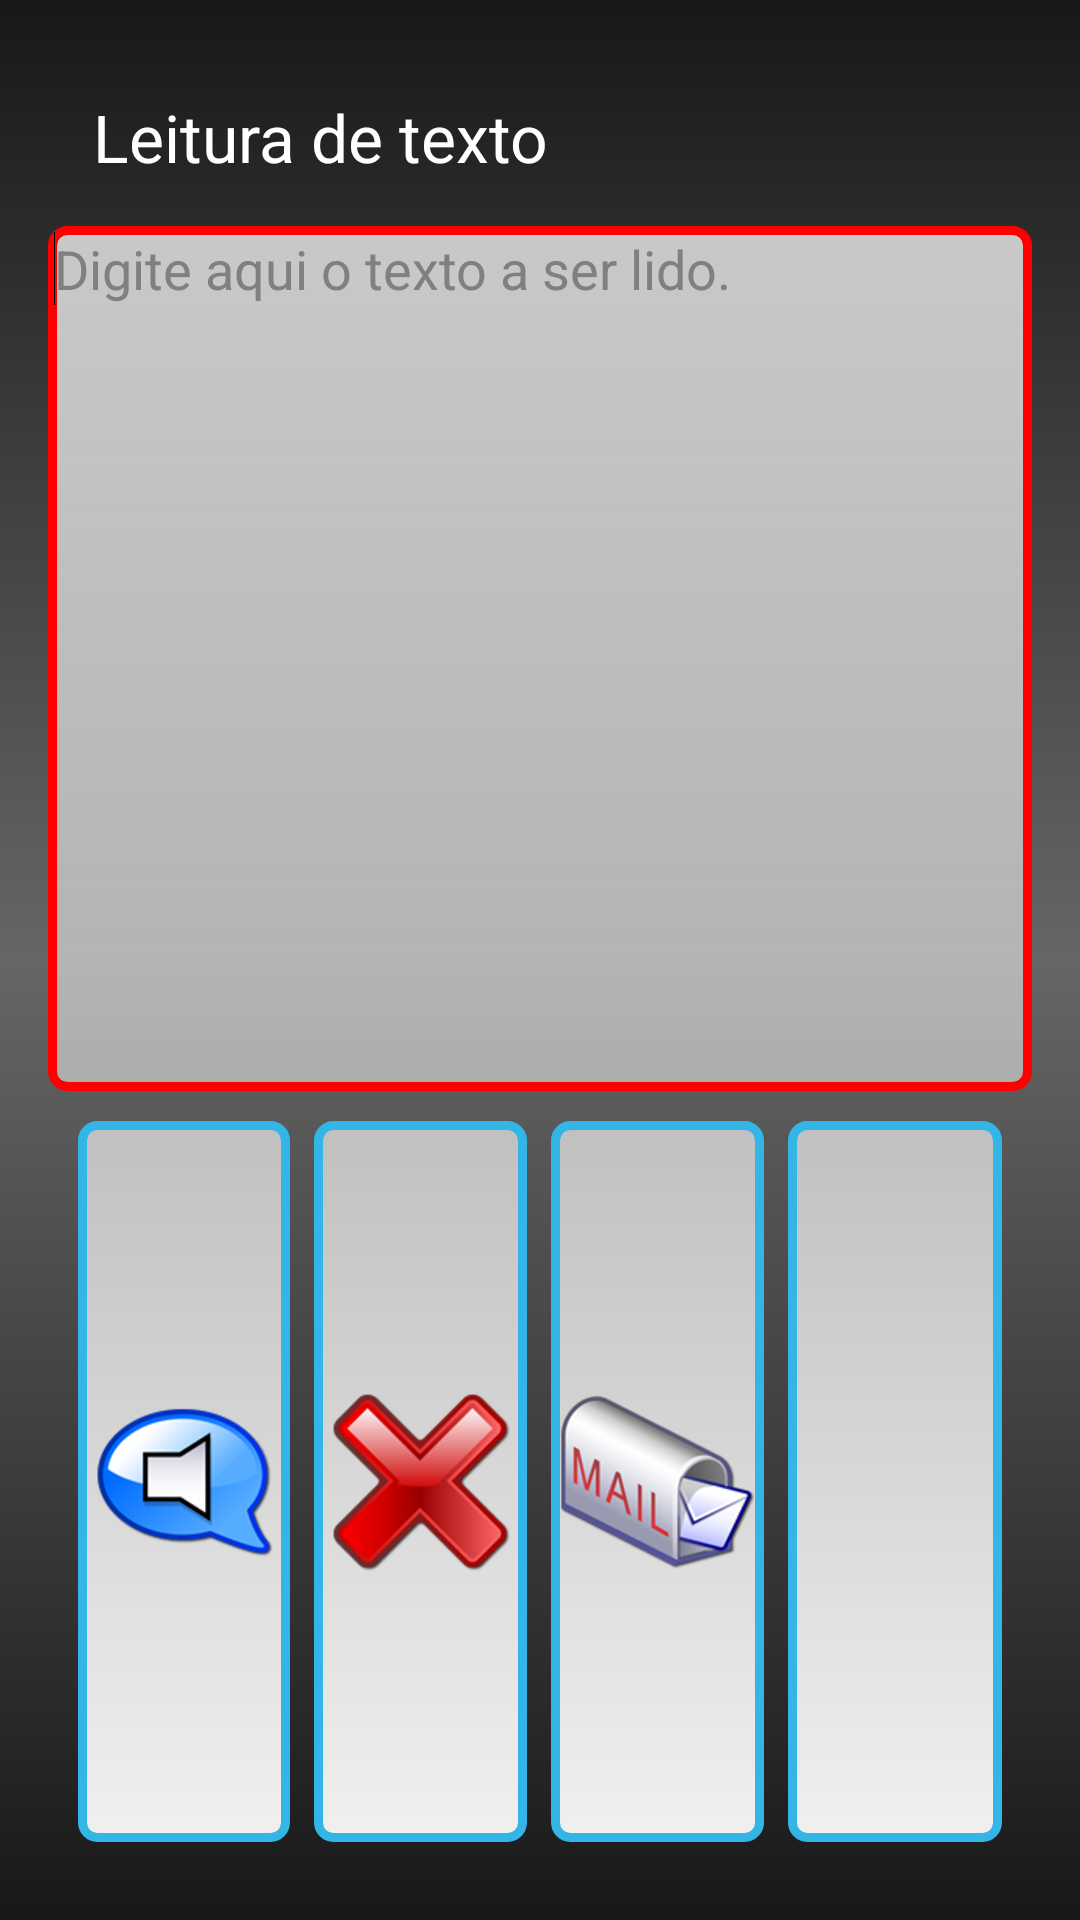

Android layout source for this screen:
<!-- AndroidManifest.xml: application theme AppTheme -->
<!-- res/layout/activity_readtext.xml -->
<?xml version="1.0" encoding="utf-8"?>
<LinearLayout xmlns:android="http://schemas.android.com/apk/res/android"
    android:layout_width="match_parent"
    android:layout_height="match_parent"
    android:background="@drawable/gradient_bg"
    android:orientation="vertical"
    android:paddingBottom="@dimen/activity_vertical_margin"
    android:paddingLeft="@dimen/activity_horizontal_margin"
    android:paddingRight="@dimen/activity_horizontal_margin"
    android:paddingTop="@dimen/activity_vertical_margin" >

    <TextView
        android:id="@+id/readtext_title"
        android:layout_width="wrap_content"
        android:layout_height="wrap_content"
        android:padding="15dip"
        android:text="@string/string_title_reader"
        android:textAppearance="?android:attr/textAppearanceLarge"
        android:textColor="@android:color/white" />

    <EditText
        android:background="@drawable/image_bg_click"
        style="@style/CustomEditText.Style"
        android:id="@+id/edittext_read"
        android:layout_width="match_parent"
        android:layout_height="wrap_content"
        android:layout_weight="1"
        
        android:ems="13"
        android:hint="@string/string_reader_hint"
        android:inputType="textMultiLine"
        android:maxLength="300"
        android:maxHeight="200dip" >

        <requestFocus />
    </EditText>

    <LinearLayout
        android:layout_width="match_parent"
        android:layout_height="0dp"
        android:layout_weight="1"
        android:orientation="horizontal"
        android:padding="10dip"
         >

        <ImageView
            android:id="@+id/read_read"
            android:layout_width="0dp"
            android:layout_height="match_parent"
            android:layout_weight="1"
            android:background="@drawable/image_bg"
            android:clickable="true"
            android:src="@drawable/ic_listen"
            android:tag="read" />
        
        <View
            android:layout_weight="0.1"
            android:layout_height="match_parent"
            android:layout_width="1dp"
            android:background="@null" />

        <ImageView
            android:id="@+id/read_del"
            android:layout_width="0dp"
            android:layout_height="match_parent"
            android:layout_weight="1"
            android:background="@drawable/image_bg"
            android:clickable="true"
            android:src="@drawable/ic_error"
            android:tag="erase" />
        
        <View
            android:layout_weight="0.1"
            android:layout_height="match_parent"
            android:layout_width="1dp"
            android:background="@null" />

        <ImageView
            android:id="@+id/read_share"
            android:layout_width="0dp"
            android:layout_height="match_parent"
            android:layout_weight="1"
            android:background="@drawable/image_bg"
            android:clickable="true"
            android:src="@drawable/ic_mail"
            android:tag="share" />
        
        <View
            android:layout_weight="0.1"
            android:layout_height="match_parent"
            android:layout_width="1dp"
            android:background="@null" />

        <ImageView
            android:id="@+id/read_help"
            android:layout_width="0dp"
            android:layout_height="match_parent"
            android:layout_weight="1"
            android:background="@drawable/image_bg"
            android:clickable="true"
            android:src="@drawable/ic_questionmark"
            android:tag="share" />
    </LinearLayout>

</LinearLayout>
<!-- resources referenced by this layout -->
<resources>
  <dimen name="activity_horizontal_margin">16dp</dimen>
  <dimen name="activity_vertical_margin">16dp</dimen>
  <!-- drawable gradient_bg (drawable) -->
  <?xml version="1.0" encoding="utf-8"?>
  <shape xmlns:android="http://schemas.android.com/apk/res/android" >
      <gradient 
          android:angle="270" 
          android:startColor="#181818"
          android:centerColor="#666"
          android:endColor="#181818" />
  
  
  </shape>
  <!-- drawable ic_error: png bitmap (drawable-xhdpi, 99459 bytes) -->
  <!-- drawable ic_listen: png bitmap (drawable-xhdpi, 92748 bytes) -->
  <!-- drawable ic_mail: png bitmap (drawable-xhdpi, 131167 bytes) -->
  <!-- drawable image_bg (drawable) -->
  <?xml version="1.0" encoding="utf-8"?>
   
  <shape xmlns:android="http://schemas.android.com/apk/res/android">
    <solid android:color="#000000" /> 
    <stroke android:width="3dp" android:color="#33b5e5" /> 
    <corners android:bottomRightRadius="5dp" android:bottomLeftRadius="5dp" android:topLeftRadius="5dp" android:topRightRadius="5dp" /> 
    <padding android:left="2dp" android:top="2dp" android:right="2dp" android:bottom="2dp" />
    <gradient android:angle="270" android:endColor="#f0f0f0" android:startColor="#c0c0c0" /> 
  </shape>
  <!-- drawable image_bg_click (drawable) -->
  <?xml version="1.0" encoding="utf-8"?>
   
  <shape xmlns:android="http://schemas.android.com/apk/res/android">
    <solid android:color="#000000" /> 
    <stroke android:width="3dp" android:color="#FF0000" /> 
    <corners android:bottomRightRadius="5dp" android:bottomLeftRadius="5dp" android:topLeftRadius="5dp" android:topRightRadius="5dp" /> 
    <padding android:left="2dp" android:top="2dp" android:right="2dp" android:bottom="2dp" />
    <gradient android:angle="270" android:startColor="#ccf0f0f0" android:endColor="#ccc0c0c0" /> 
  </shape>
  <string name="string_reader_hint">Digite aqui o texto a ser lido.</string>
  <string name="string_title_reader">Leitura de texto</string>
  <style name="CustomEditText.Style" parent="@android:style/Widget.EditText">
          <item name="android:textColor">#000</item>
          <item name="android:gravity">top|left</item>
      </style>
  <style name="AppTheme" parent="AppBaseTheme">
          
      </style>
  <style name="AppBaseTheme" parent="android:Theme.Light">
          
      </style>
</resources>
